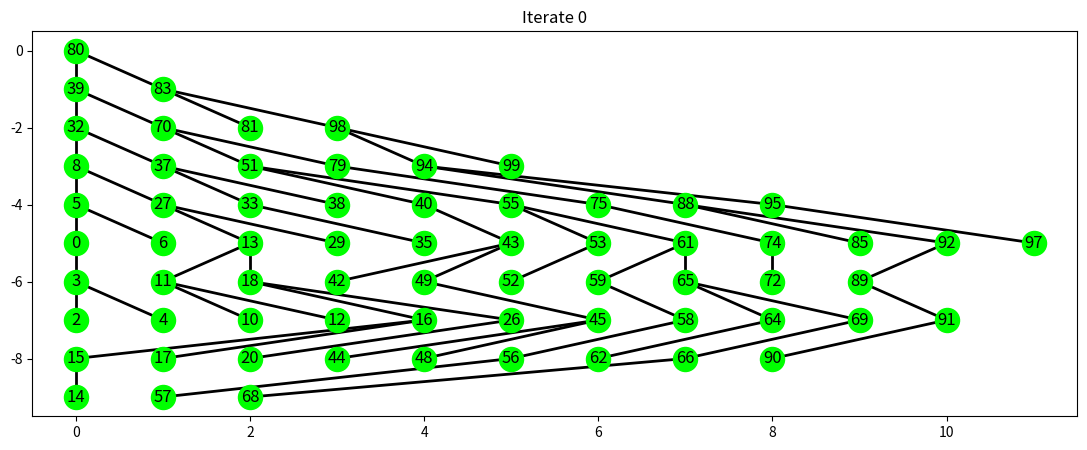

Generate this figure with matplotlib: (Note: this script raises an exception after producing the figure.)
import matplotlib.pyplot as plt
import numpy as np

figsize = (11, 5)

class Node:

    def __init__(self, val, left = None, right = None):
        self.left = left 
        self.right = right 
        self.val = val

class Tree:

    # root should be initialized as a Node.    
    def __init__(self, root = None):
        self.root = root 

    # Private member function for doing recursion to insert a value into the tree.

    def __insertsubtree(self, val, root):
        if root.val == val:
            return
        elif val < root.val:
            if root.left == None:
                root.left = Node(val)
            else:
                self.__insertsubtree(val, root.left)
        else:
            if root.right == None:
                root.right = Node(val)
            else:
                self.__insertsubtree(val, root.right)

    # Public member function for inserting a value into the tree.
    
    def insert(self, val):
        if self.root == None:
            self.root = Node(val)
        else:
            self.__insertsubtree(val, self.root)

    # Private member function for printing a particular level of the tree.
    # This is a simple ASCII print to the terminal; this has nothing to do
    # with the spacing we aim to make in this program. It is simply for
    # double checking our results.

    def __printlevel(self, nodelist):
        nextlevel = []
        levelstr = ""
        for node in nodelist:
            if node != None:
                levelstr += str(node.val) + " "
                nextlevel.append(node.left)
                nextlevel.append(node.right)
            else:
                levelstr += "None "
        print(levelstr)
        return nextlevel
            
    # Public member function for printing the entire tree. 
    # This is a simple ASCII print to the terminal; this has nothing to do
    # with the spacing we aim to make in this program. It is simply for
    # double checking our results.

    def print(self):

        if self.root == None:
            print("None")
            return
        level = [self.root]
        while level != [] :
            level = self.__printlevel(level)

class TreeProcessor:

    # # self.levelList will be a list of lists. Each member is a list of the nodes
    #       in each level.
    # # self.indices will be a dictionary of lists of lists of integers. Each member of each key value
    #       is a list of the indices in the variables arrays (to be constructed) that corresponds to
    #       to each node in each level. 
    #       indices['level'] will record position array indices of each node in each level.
    #       indices['left'] will record position array indices of the left child of each node in each level.
    #       indices['right'] is similar for right children.
    # # self.NOCHILD is a constant for showing when a node doesn't have a particular
    #       type of child.
    # # self.childI is a variable that will be needed when iterating over recording
    #       the indices of children.
    # # self.edges will be a list of the edges inside a tree.

    def __init__(self):
        self.levelList = None
        self.indices = None
        self.NOCHILD = -1
        self.childI = None 
        self.edges = None

    # Private member function for adding left child to the next level array
    # and also for recording the relative index of where the left child occurs in the
    # array of positions. Relative index is relative to the index of the last node
    # in the current level.

    def __updateLeftChild(self, node, nextLevel, newLeftInd):
        
         if node.left != None:
             nextLevel.append(node.left)
             newLeftInd.append(self.childI)
             self.childI += 1
         else:
             newLeftInd.append(self.NOCHILD)

    # Private member function for adding right child to the next level array
    # and also for recording the relative index of where the right child occurs in the
    # array of positions. Relative index is relative to the index of the last node
    # in the current level.

    def __updateRightChild(self, node, nextLevel, newRightInd):
        
         if node.right != None:
             nextLevel.append(node.right)
             newRightInd.append(self.childI)
             self.childI += 1
         else:
             newRightInd.append(self.NOCHILD)

    # Take the relative index of children and find the absolute index of the
    # children in the position array.

    def __offsetChild(self, childIndex, numPrevious):

        if childIndex != self.NOCHILD:
            return childIndex + numPrevious
        else:
            return childIndex

    # Find self.levelList and self.indices for a specific tree. 

    def getLevelInfoLists(self, tree):

        self.indices = {}

        if tree.root == None:
            self.indices['left'] = None
            self.indices['right'] = None
            self.indices['level'] = None
            self.levelList = None
            return

        # Initialize info we will find.

        self.indices['level'] = []
        self.indices['left'] = []
        self.indices['right'] = [] 
        self.levelList = []

        # Initialize loop variables.

        level = [tree.root]
        nodeI = 0
        
        # Keep processing while current level is non-empty.

        while level != []:

            # Initialize info for processing this level.

            nextLevel = []
            newLeftInd = []
            newRightInd = []
            newLevelInd = []
            self.childI = 0

            # For each node in this level, add the appropriate relative position index to the different
            # index lists.

            for node in level:

                newLevelInd.append(nodeI)
                nodeI += 1

                self.__updateLeftChild(node, nextLevel, newLeftInd)
                self.__updateRightChild(node, nextLevel, newRightInd)

            # Turn the relative position indices into absolute indices for position array.

            newLeftInd = [self.__offsetChild(i, nodeI) for i in newLeftInd]
            newRightInd = [self.__offsetChild(i, nodeI) for i in newRightInd]

            # Add list of indices for this level to the appropriate members of our indices dictionary.

            self.indices['level'].append(np.array(newLevelInd)) 
            self.indices['left'].append(np.array(newLeftInd))
            self.indices['right'].append(np.array(newRightInd))                    
            self.levelList.append(level)
            level = nextLevel

    # Private member function for getting the edge between a parent and its child based on
    # the index of each inside a positions array.

    def __addEdge(self, parenti, childi, positions): 

            parentPos = positions[parenti]
            if childi != self.NOCHILD:
                newPos = positions[childi]
                self.edges.append([parentPos, newPos])

    # Get the edges for the entire tree. The coordinates of the endpoints of each edge come from the
    # array of positions.

    def getEdges(self, positions):
        self.edges = []
        for leveli, leftiS, rightiS in zip(self.indices['level'], self.indices['left'], self.indices['right']):
            for parenti, lefti, righti in zip(leveli, leftiS, rightiS):
                self.__addEdge(parenti, lefti, positions)
                self.__addEdge(parenti, righti, positions)
        self.edges = np.array(self.edges)

    # Get an array of the text representing the value of each node. The order is the same as
    # the order in self.levelList

    def getNodeText(self):

        textList = []

        for level in self.levelList:
            for node in level:
                textList.append(str(node.val))

        return textList
        
def getInitPositions(levelList):
    positions = np.array([])
    for level in levelList:
        levelpos = np.arange(len(level), dtype = 'float32')
        positions = np.concatenate([positions, levelpos])
    return positions

def getYPos(levelList):
    ypos = np.array([])
    pos = 0
    for level in levelList: 
        newpos = np.full(len(level), pos)
        ypos = np.concatenate([ypos, newpos])
        pos -= 1
    return ypos
 
# Update to keep the graph from flying off to inifinity.

def getUpdateForBounded(levelPos):

    return -levelPos
   
# Update coming from nodes on same level. They repel each other.
  
def getUpdateFromSameLevel(levelPos):

    # Get differences in index between all possibilities of two elements in level (including repeats).
    
    diffIndex = np.arange(len(levelPos))
    diffIndex = diffIndex[:, np.newaxis] - diffIndex
    diffIndex = np.sign(diffIndex)
    mask = diffIndex != 0
    
    # Get differences in position between all possibilities of two elements in level (including repeats).
    
    diffMatrix = levelPos[:, np.newaxis] - levelPos
    diffMatrix[mask] =  1 / diffMatrix[mask]**2 
    diffMatrix = diffMatrix * diffIndex

    return diffMatrix.sum(axis = -1)
    
def getUpdateFromLeftChildren(parentPos, lChildPos, childRepulsion):  

    lChildOnRight = lChildPos > parentPos
    lChildOnLeft = ~lChildOnRight

    # Put in an attraction between the parent and its left child.

    diffPos = lChildPos - parentPos
    update = diffPos

    # Add in a repulsive effect for the parent and its left child. This effect will push the parent to the right
    # past the child. Furthermore, it is different in the two cases that the child is on the parent's left or right.
    # However, the repulsion changes continuously.

    update[lChildOnRight] += childRepulsion 
    update[lChildOnLeft] += (1 / np.sqrt(childRepulsion) - diffPos [lChildOnLeft] )**-2

    return update

def getUpdateFromRightChildren(parentPos, rChildPos, childRepulsion):

    # Get masks for which side of the parent the child is on.
    rChildOnLeft = rChildPos < parentPos
    rChildOnRight = ~rChildOnLeft

   
    # We put in the effects of an attractive potential to bring together the parent with its right child.

    diffPos = rChildPos - parentPos
    update = diffPos

    # However, we put in a repulsive effect to keep them from stacking; furthermore, this effect will push the
    # the parent to the left past the child. Note that we set up the repulsion differently from when the
    # the child is on the left vs on the right; however, it is continuous across this change.

    update[rChildOnLeft] += - childRepulsion
    update[rChildOnRight] += - (1 / np.sqrt(childRepulsion) + diffPos[rChildOnRight] ) ** -2

    return update


def updatePos(positions, indices, params):

    baseIndex = 0
    allupdates = np.array([])

    for leveli, lefti, righti in zip(indices['level'], indices['left'], indices['right']):

        levelPos = positions[leveli]

        # Update to keep the graph from flying off to infinity.

        update = params['bounded'] * getUpdateForBounded(levelPos) 

        # Updates for spacing out nodes.

        update += params['level'] * getUpdateFromSameLevel(levelPos)

        # Update coming from left children

        hasLeft = lefti > -1
        parentPos = levelPos[hasLeft]
        lChildPos = positions[lefti[hasLeft]]

        newUpdate = getUpdateFromLeftChildren(parentPos, lChildPos, params['childRepulsion'])
        update[hasLeft] += params['children'] * newUpdate 

        # Update coming from right children 

        hasRight = righti > -1
        parentPos = levelPos[hasRight]
        rChildPos = positions[righti[hasRight]]

        newUpdate = getUpdateFromRightChildren(parentPos, rChildPos, params['childRepulsion'])
        update[hasRight] += params['children'] * newUpdate

        # Add updates for this level to updates for entire tree.

        allupdates = np.concatenate([allupdates, update])
    
    return positions + params['learning_rate'] * allupdates

# Function for getting vertical position of each node, in the order of levelList.

def getYPos(levelList):
    ypos = np.array([])
    pos = 0
    for level in levelList: 
        newpos = np.full(len(level), pos)
        ypos = np.concatenate([ypos, newpos])
        pos -= 1
    return ypos

# Function for drawing the tree according to the horizontal position given by
# positions and the vertical position given by ypos. We use processor to find the edges.

def drawTree(positions, ypos, processor):

    coords = np.stack([positions, ypos], axis = -1)
    processor.getEdges(coords)
    nodeNames = processor.getNodeText()
    
    plt.clf()
    plt.plot(processor.edges.T[0], processor.edges.T[1], color = 'black', lw = 2, zorder = 1)
    plt.scatter(coords.T[0], coords.T[1], zorder = 2, s = 300, color = '#00FF00') 
    ax = plt.gca()
    ax.set_xlim(left = np.amin(coords[:,0]) - 0.5, right = np.amax(coords[:,0]) + 0.5)
    ax.set_ylim(bottom = np.amin(coords[:, 1]) - 0.5, top = np.amax(coords[:, 1]) + 0.5)
    for pos, name in zip(coords, nodeNames):
        ax.text(pos[0], pos[1], name, fontsize = 12, horizontalalignment = 'center', verticalalignment = 'center') 
    plt.subplots_adjust(left = 0.05, right = 1.0)

##################################
####### Main Executable Code #####
##################################

np.random.seed(20171102)
nums = np.random.randint(0, 100, size = 100)
print(nums)
tree = Tree()
for num in nums:
    tree.insert(num)  
tree.print()

# Set up the processor and get the arrays of indices in position array of each node.

processor = TreeProcessor()
processor.getLevelInfoLists(tree)
positions = getInitPositions(processor.levelList)
for key in processor.indices:
    print('processor.indices[', key, '] = ')
    print(processor.indices[key])

# Parameters for adjusting the effects of each part of gradient descent.

params = {'bounded' : 1e-3, 'level' : 1.0, 'children': 1, 'childRepulsion':50, 'learning_rate':0.001}

# Iterate the updates on the horizontal positions of each node. Graph the result after certain
# iterations.

fig = plt.figure(figsize = figsize)
ypos = getYPos(processor.levelList)
changeNorms = []
normi = []
tracki = [0, 10, 20, 100, 500]
for i in range(5000):

    if i in tracki: 
        drawTree(positions, ypos, processor)
        plt.title('Iterate ' + str(i))
        plt.savefig('2017-11-03-graphs/iterate' + str(i) + '.svg')

    newpos = updatePos(positions, processor.indices, params) 
    newChangeNorm = np.linalg.norm(newpos - positions)
    if i % 50 == 0:
        normi.append(i)
        changeNorms.append(newChangeNorm)
    positions = newpos

# Graph the sizes of the changes after each iteration.
  
plt.clf()
plt.plot(normi, changeNorms)
plt.title('Norms of Changes in Positions of Each Iteration')
plt.savefig('2017-11-03-graphs/changeNorms.svg')

# Draw the final positions of our graph.

drawTree(positions, ypos, processor)
plt.title('Final Form, Iteration 4999') 
plt.savefig('2017-11-03-graphs/final.svg')
plt.show()
